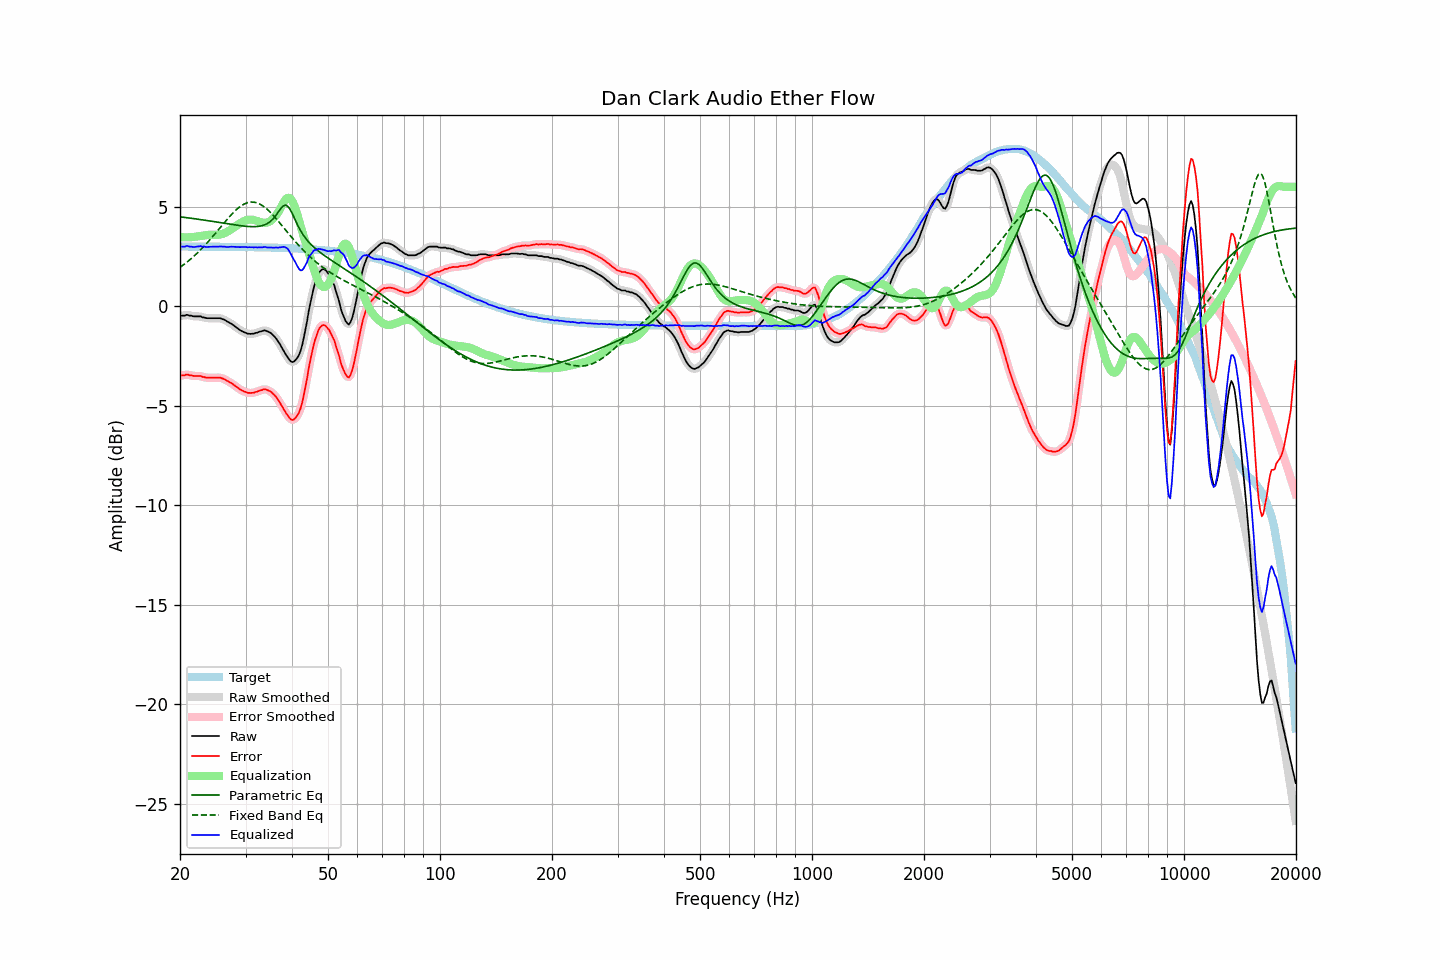

The data file committed next to this chart (first rows):
frequency, raw, error, smoothed, error_smoothed, equalization, parametric_eq, fixed_band_eq, equalized_raw, equalized_smoothed, target
20.00, -0.49, -3.49, -0.49, -3.49, 3.48, 4.49, 1.95, 2.98, 2.98, 3.00
20.20, -0.47, -3.47, -0.48, -3.47, 3.47, 4.48, 2.01, 3.00, 2.99, 3.00
20.40, -0.47, -3.47, -0.46, -3.46, 3.47, 4.47, 2.07, 3.00, 3.00, 3.00
20.61, -0.47, -3.47, -0.45, -3.45, 3.46, 4.46, 2.13, 2.99, 3.01, 3.00
20.81, -0.43, -3.43, -0.45, -3.45, 3.46, 4.45, 2.19, 3.03, 3.01, 3.00
21.02, -0.44, -3.44, -0.45, -3.44, 3.46, 4.44, 2.26, 3.02, 3.02, 3.00
21.23, -0.47, -3.47, -0.46, -3.45, 3.47, 4.43, 2.33, 3.00, 3.01, 3.00
21.44, -0.47, -3.47, -0.48, -3.48, 3.47, 4.42, 2.40, 3.00, 2.99, 3.00
21.66, -0.50, -3.50, -0.50, -3.49, 3.48, 4.41, 2.47, 2.98, 2.98, 3.00
21.87, -0.51, -3.51, -0.51, -3.50, 3.49, 4.40, 2.54, 2.98, 2.98, 3.00
22.09, -0.51, -3.51, -0.51, -3.51, 3.50, 4.39, 2.62, 2.99, 2.99, 3.00
22.31, -0.51, -3.51, -0.51, -3.50, 3.51, 4.38, 2.69, 3.00, 3.00, 3.00
22.54, -0.51, -3.51, -0.51, -3.51, 3.52, 4.36, 2.77, 3.01, 3.01, 3.00
22.76, -0.51, -3.51, -0.52, -3.52, 3.54, 4.35, 2.85, 3.02, 3.01, 2.99
22.99, -0.56, -3.56, -0.54, -3.54, 3.55, 4.34, 2.94, 2.99, 3.00, 2.99
23.22, -0.56, -3.55, -0.57, -3.56, 3.56, 4.33, 3.02, 3.00, 2.99, 2.99
23.45, -0.59, -3.58, -0.59, -3.58, 3.57, 4.32, 3.11, 2.98, 2.98, 2.99
23.69, -0.60, -3.59, -0.60, -3.59, 3.58, 4.30, 3.20, 2.98, 2.98, 2.99
23.92, -0.60, -3.59, -0.60, -3.60, 3.59, 4.29, 3.29, 2.99, 2.98, 2.99
24.16, -0.60, -3.59, -0.60, -3.59, 3.59, 4.28, 3.38, 2.99, 2.99, 2.99
24.40, -0.60, -3.59, -0.60, -3.59, 3.59, 4.27, 3.47, 2.99, 2.99, 2.99
24.65, -0.60, -3.59, -0.60, -3.59, 3.59, 4.25, 3.57, 2.99, 2.99, 2.99
24.89, -0.60, -3.59, -0.60, -3.59, 3.59, 4.24, 3.66, 2.99, 2.99, 2.99
25.14, -0.60, -3.59, -0.60, -3.59, 3.59, 4.23, 3.76, 2.99, 2.99, 2.99
25.39, -0.60, -3.59, -0.60, -3.59, 3.59, 4.22, 3.85, 2.99, 3.00, 2.99
25.65, -0.60, -3.59, -0.61, -3.60, 3.61, 4.20, 3.95, 3.01, 3.00, 2.99
25.91, -0.63, -3.62, -0.63, -3.61, 3.63, 4.19, 4.05, 3.00, 3.00, 2.99
26.16, -0.66, -3.65, -0.66, -3.65, 3.65, 4.18, 4.15, 2.99, 2.99, 2.99
26.43, -0.69, -3.68, -0.70, -3.69, 3.68, 4.16, 4.24, 2.99, 2.99, 2.99
26.69, -0.75, -3.74, -0.74, -3.73, 3.72, 4.15, 4.34, 2.97, 2.98, 2.99
26.96, -0.79, -3.78, -0.79, -3.77, 3.77, 4.14, 4.43, 2.98, 2.98, 2.98
27.23, -0.84, -3.82, -0.84, -3.82, 3.82, 4.13, 4.52, 2.98, 2.98, 2.98
27.50, -0.88, -3.86, -0.89, -3.87, 3.87, 4.11, 4.61, 2.99, 2.99, 2.98
27.77, -0.94, -3.92, -0.94, -3.92, 3.93, 4.10, 4.69, 2.99, 2.99, 2.98
28.05, -1.00, -3.98, -1.00, -3.98, 3.99, 4.09, 4.77, 2.99, 2.99, 2.98
28.33, -1.06, -4.04, -1.06, -4.04, 4.04, 4.08, 4.85, 2.98, 2.98, 2.98
28.62, -1.12, -4.10, -1.12, -4.10, 4.10, 4.07, 4.92, 2.98, 2.98, 2.98
28.90, -1.18, -4.16, -1.18, -4.16, 4.15, 4.05, 4.98, 2.97, 2.97, 2.98
29.19, -1.23, -4.21, -1.23, -4.21, 4.20, 4.04, 5.04, 2.97, 2.97, 2.98
29.48, -1.27, -4.25, -1.27, -4.25, 4.25, 4.03, 5.09, 2.98, 2.98, 2.98
29.78, -1.31, -4.29, -1.31, -4.29, 4.29, 4.03, 5.14, 2.98, 2.97, 2.97
30.08, -1.34, -4.31, -1.34, -4.32, 4.32, 4.02, 5.17, 2.98, 2.97, 2.97
30.38, -1.38, -4.35, -1.37, -4.34, 4.34, 4.01, 5.20, 2.96, 2.97, 2.97
30.68, -1.38, -4.35, -1.38, -4.36, 4.35, 4.01, 5.22, 2.97, 2.97, 2.97
30.99, -1.39, -4.36, -1.39, -4.36, 4.35, 4.00, 5.24, 2.96, 2.96, 2.97
31.30, -1.38, -4.35, -1.38, -4.35, 4.35, 4.00, 5.24, 2.97, 2.96, 2.97
31.61, -1.38, -4.35, -1.37, -4.34, 4.33, 4.00, 5.23, 2.95, 2.96, 2.97
31.93, -1.34, -4.31, -1.35, -4.32, 4.31, 4.00, 5.21, 2.97, 2.96, 2.97
32.24, -1.33, -4.29, -1.32, -4.29, 4.28, 4.01, 5.19, 2.95, 2.96, 2.96
32.57, -1.29, -4.25, -1.30, -4.26, 4.25, 4.02, 5.16, 2.96, 2.96, 2.96
32.89, -1.27, -4.23, -1.27, -4.23, 4.23, 4.03, 5.12, 2.96, 2.96, 2.96
33.22, -1.25, -4.21, -1.24, -4.20, 4.21, 4.05, 5.07, 2.96, 2.97, 2.96
33.55, -1.22, -4.18, -1.23, -4.18, 4.19, 4.07, 5.02, 2.97, 2.97, 2.96
33.89, -1.21, -4.17, -1.22, -4.18, 4.19, 4.10, 4.95, 2.98, 2.97, 2.96
34.23, -1.25, -4.20, -1.24, -4.19, 4.20, 4.14, 4.89, 2.95, 2.96, 2.95
34.57, -1.28, -4.23, -1.28, -4.23, 4.23, 4.19, 4.81, 2.95, 2.95, 2.95
34.92, -1.32, -4.27, -1.33, -4.27, 4.27, 4.25, 4.73, 2.95, 2.95, 2.95
35.27, -1.38, -4.33, -1.38, -4.33, 4.33, 4.32, 4.65, 2.95, 2.95, 2.95
35.62, -1.46, -4.41, -1.45, -4.40, 4.40, 4.40, 4.56, 2.94, 2.95, 2.94
35.97, -1.54, -4.48, -1.55, -4.49, 4.49, 4.50, 4.47, 2.95, 2.95, 2.94
... 635 more rows
